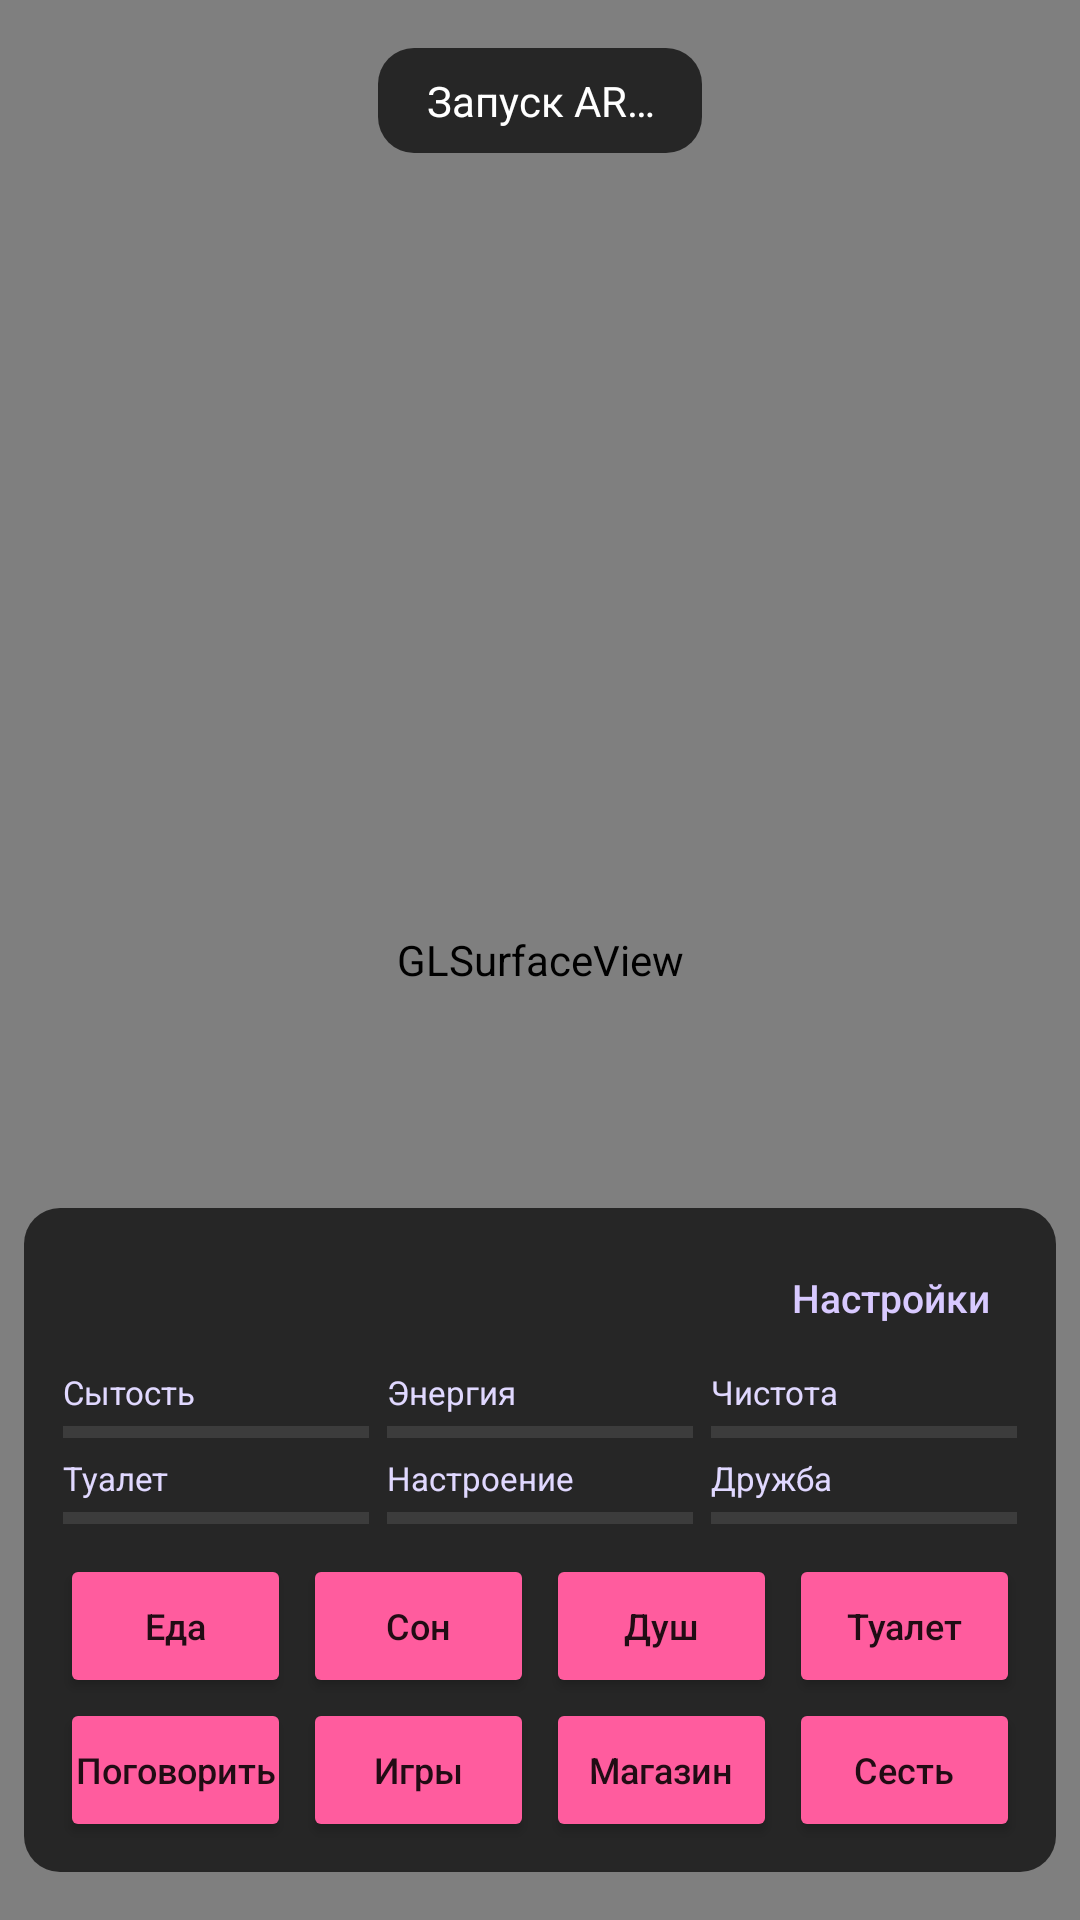

Android layout source for this screen:
<!-- AndroidManifest.xml: application theme Theme.ArTamagotchi -->
<!-- res/layout/activity_main.xml -->
<?xml version="1.0" encoding="utf-8"?>
<FrameLayout xmlns:android="http://schemas.android.com/apk/res/android"
    android:id="@+id/root"
    android:layout_width="match_parent"
    android:layout_height="match_parent">

    <android.opengl.GLSurfaceView
        android:id="@+id/surface_view"
        android:layout_width="match_parent"
        android:layout_height="match_parent" />

    
    <View
        android:id="@+id/night_overlay"
        android:layout_width="match_parent"
        android:layout_height="match_parent"
        android:background="#8C0A0A28"
        android:visibility="gone" />

    <LinearLayout
        android:layout_width="match_parent"
        android:layout_height="wrap_content"
        android:layout_gravity="top"
        android:gravity="center_horizontal"
        android:orientation="vertical">

        <TextView
            android:id="@+id/status_text"
            android:layout_width="wrap_content"
            android:layout_height="wrap_content"
            android:layout_marginStart="@dimen/status_margin"
            android:layout_marginTop="@dimen/status_margin"
            android:layout_marginEnd="@dimen/status_margin"
            android:background="@drawable/status_background"
            android:gravity="center"
            android:paddingStart="16dp"
            android:paddingTop="8dp"
            android:paddingEnd="16dp"
            android:paddingBottom="8dp"
            android:text="@string/status_starting"
            android:textColor="@android:color/white"
            android:textSize="14sp" />

        <TextView
            android:id="@+id/game_hud"
            android:layout_width="wrap_content"
            android:layout_height="wrap_content"
            android:layout_marginTop="8dp"
            android:background="@drawable/speech_background"
            android:paddingStart="16dp"
            android:paddingTop="8dp"
            android:paddingEnd="16dp"
            android:paddingBottom="8dp"
            android:textColor="#2B2342"
            android:textSize="17sp"
            android:textStyle="bold"
            android:visibility="gone" />
    </LinearLayout>

    <LinearLayout
        android:id="@+id/care_panel"
        android:layout_width="match_parent"
        android:layout_height="wrap_content"
        android:layout_gravity="bottom"
        android:layout_marginStart="8dp"
        android:layout_marginEnd="8dp"
        android:layout_marginBottom="@dimen/status_margin"
        android:orientation="vertical">

        
        <LinearLayout
            android:id="@+id/simon_panel"
            android:layout_width="match_parent"
            android:layout_height="wrap_content"
            android:layout_marginBottom="8dp"
            android:background="@drawable/status_background"
            android:orientation="horizontal"
            android:padding="6dp"
            android:visibility="gone" />

        <Button
            android:id="@+id/btn_game_stop"
            style="@style/Widget.AppCompat.Button.Colored"
            android:layout_width="wrap_content"
            android:layout_height="wrap_content"
            android:layout_gravity="center_horizontal"
            android:layout_marginBottom="8dp"
            android:text="@string/btn_game_stop"
            android:textAllCaps="false"
            android:visibility="gone" />

        <TextView
            android:id="@+id/speech_text"
            android:layout_width="wrap_content"
            android:layout_height="wrap_content"
            android:layout_gravity="center_horizontal"
            android:layout_marginBottom="8dp"
            android:background="@drawable/speech_background"
            android:paddingStart="14dp"
            android:paddingTop="8dp"
            android:paddingEnd="14dp"
            android:paddingBottom="8dp"
            android:textColor="#2B2342"
            android:textSize="15sp"
            android:visibility="gone" />

        <LinearLayout
            android:layout_width="match_parent"
            android:layout_height="wrap_content"
            android:background="@drawable/status_background"
            android:clickable="true"
            android:focusable="true"
            android:orientation="vertical"
            android:padding="10dp">

            <LinearLayout
                android:layout_width="match_parent"
                android:layout_height="wrap_content"
                android:gravity="center_vertical"
                android:orientation="horizontal">

                <TextView
                    android:id="@+id/name_text"
                    android:layout_width="wrap_content"
                    android:layout_height="wrap_content"
                    android:textColor="@android:color/white"
                    android:textSize="17sp"
                    android:textStyle="bold" />

                <TextView
                    android:id="@+id/stage_text"
                    android:layout_width="0dp"
                    android:layout_height="wrap_content"
                    android:layout_marginStart="8dp"
                    android:layout_weight="1"
                    android:textColor="#FF9CC6"
                    android:textSize="13sp" />

                <TextView
                    android:id="@+id/coins_text"
                    android:layout_width="wrap_content"
                    android:layout_height="wrap_content"
                    android:textColor="#FFD84D"
                    android:textSize="14sp"
                    android:textStyle="bold" />

                <Button
                    android:id="@+id/btn_settings"
                    style="?attr/borderlessButtonStyle"
                    android:layout_width="wrap_content"
                    android:layout_height="40dp"
                    android:minWidth="0dp"
                    android:text="@string/btn_settings"
                    android:textAllCaps="false"
                    android:textColor="#D8C9FF"
                    android:textSize="13sp" />
            </LinearLayout>

            <LinearLayout android:layout_width="match_parent" android:layout_height="wrap_content" android:orientation="horizontal">
                <LinearLayout style="@style/StatCell">
                    <TextView style="@style/StatLabel" android:text="@string/stat_fullness" />
                    <ProgressBar android:id="@+id/bar_fullness" style="@style/StatBar" android:progressTint="#FFB84D" />
                </LinearLayout>
                <LinearLayout style="@style/StatCell">
                    <TextView style="@style/StatLabel" android:text="@string/stat_energy" />
                    <ProgressBar android:id="@+id/bar_energy" style="@style/StatBar" android:progressTint="#8FB8FF" />
                </LinearLayout>
                <LinearLayout style="@style/StatCell">
                    <TextView style="@style/StatLabel" android:text="@string/stat_hygiene" />
                    <ProgressBar android:id="@+id/bar_hygiene" style="@style/StatBar" android:progressTint="#5FD3C8" />
                </LinearLayout>
            </LinearLayout>

            <LinearLayout android:layout_width="match_parent" android:layout_height="wrap_content" android:orientation="horizontal">
                <LinearLayout style="@style/StatCell">
                    <TextView style="@style/StatLabel" android:text="@string/stat_bladder" />
                    <ProgressBar android:id="@+id/bar_bladder" style="@style/StatBar" android:progressTint="#C9E26B" />
                </LinearLayout>
                <LinearLayout style="@style/StatCell">
                    <TextView style="@style/StatLabel" android:text="@string/stat_mood" />
                    <ProgressBar android:id="@+id/bar_mood" style="@style/StatBar" android:progressTint="#FF9CC6" />
                </LinearLayout>
                <LinearLayout style="@style/StatCell">
                    <TextView style="@style/StatLabel" android:text="@string/stat_bond" />
                    <ProgressBar android:id="@+id/bar_bond" style="@style/StatBar" android:progressTint="#B79CFF" />
                </LinearLayout>
            </LinearLayout>

            <LinearLayout
                android:layout_width="match_parent"
                android:layout_height="wrap_content"
                android:layout_marginTop="8dp"
                android:orientation="horizontal">
                <Button android:id="@+id/btn_feed" style="@style/CareButton" android:text="@string/btn_feed" />
                <Button android:id="@+id/btn_sleep" style="@style/CareButton" android:text="@string/btn_sleep" />
                <Button android:id="@+id/btn_shower" style="@style/CareButton" android:text="@string/btn_shower" />
                <Button android:id="@+id/btn_toilet" style="@style/CareButton" android:text="@string/btn_toilet" />
            </LinearLayout>

            <LinearLayout
                android:layout_width="match_parent"
                android:layout_height="wrap_content"
                android:orientation="horizontal">
                <Button android:id="@+id/btn_talk" style="@style/CareButton" android:text="@string/btn_talk" />
                <Button android:id="@+id/btn_game" style="@style/CareButton" android:text="@string/btn_game" />
                <Button android:id="@+id/btn_shop" style="@style/CareButton" android:text="@string/btn_shop" />
                <Button android:id="@+id/btn_sit" style="@style/CareButton" android:text="@string/btn_sit" />
            </LinearLayout>
        </LinearLayout>
    </LinearLayout>
</FrameLayout>
<!-- resources referenced by this layout -->
<resources>
  <dimen name="status_margin">16dp</dimen>
  <!-- drawable speech_background (drawable) -->
  <?xml version="1.0" encoding="utf-8"?>
  <shape xmlns:android="http://schemas.android.com/apk/res/android" android:shape="rectangle">
      <solid android:color="#F2FFFFFF" />
      <corners android:radius="16dp" />
  </shape>
  <!-- drawable status_background (drawable) -->
  <?xml version="1.0" encoding="utf-8"?>
  <shape xmlns:android="http://schemas.android.com/apk/res/android"
      android:shape="rectangle">
      <solid android:color="#B3000000" />
      <corners android:radius="12dp" />
  </shape>
  <string name="btn_feed">Еда</string>
  <string name="btn_game">Игры</string>
  <string name="btn_game_stop">Закончить игру</string>
  <string name="btn_settings">Настройки</string>
  <string name="btn_shop">Магазин</string>
  <string name="btn_shower">Душ</string>
  <string name="btn_sit">Сесть</string>
  <string name="btn_sleep">Сон</string>
  <string name="btn_talk">Поговорить</string>
  <string name="btn_toilet">Туалет</string>
  <string name="stat_bladder">Туалет</string>
  <string name="stat_bond">Дружба</string>
  <string name="stat_energy">Энергия</string>
  <string name="stat_fullness">Сытость</string>
  <string name="stat_hygiene">Чистота</string>
  <string name="stat_mood">Настроение</string>
  <string name="status_starting">Запуск AR…</string>
  <style name="CareButton" parent="Widget.AppCompat.Button.Colored">
          <item name="android:layout_width">0dp</item>
          <item name="android:layout_height">wrap_content</item>
          <item name="android:layout_weight">1</item>
          <item name="android:layout_marginStart">2dp</item>
          <item name="android:layout_marginEnd">2dp</item>
          <item name="android:textSize">12sp</item>
          <item name="android:textAllCaps">false</item>
          <item name="android:paddingStart">2dp</item>
          <item name="android:paddingEnd">2dp</item>
          <item name="android:minWidth">0dp</item>
          <item name="android:maxLines">1</item>
      </style>
  <style name="StatBar" parent="Widget.AppCompat.ProgressBar.Horizontal">
          <item name="android:layout_width">match_parent</item>
          <item name="android:layout_height">8dp</item>
          <item name="android:layout_marginTop">2dp</item>
          <item name="android:max">100</item>
          <item name="android:progressBackgroundTint">#55FFFFFF</item>
      </style>
  <style name="StatCell">
          <item name="android:layout_width">0dp</item>
          <item name="android:layout_height">wrap_content</item>
          <item name="android:layout_weight">1</item>
          <item name="android:layout_marginStart">3dp</item>
          <item name="android:layout_marginEnd">3dp</item>
          <item name="android:orientation">vertical</item>
      </style>
  <style name="StatLabel">
          <item name="android:layout_width">wrap_content</item>
          <item name="android:layout_height">wrap_content</item>
          <item name="android:layout_marginTop">4dp</item>
          <item name="android:textColor">#E0D8FF</item>
          <item name="android:textSize">11sp</item>
      </style>
  <style name="Theme.ArTamagotchi" parent="Theme.AppCompat.NoActionBar">
          <item name="colorPrimary">#7250D2</item>
          <item name="colorPrimaryDark">#2B1F5C</item>
          <item name="colorAccent">#FF5C9E</item>
          <item name="android:windowBackground">@android:color/black</item>
          <item name="android:statusBarColor">@android:color/transparent</item>
          <item name="android:navigationBarColor">@android:color/transparent</item>
      </style>
</resources>
